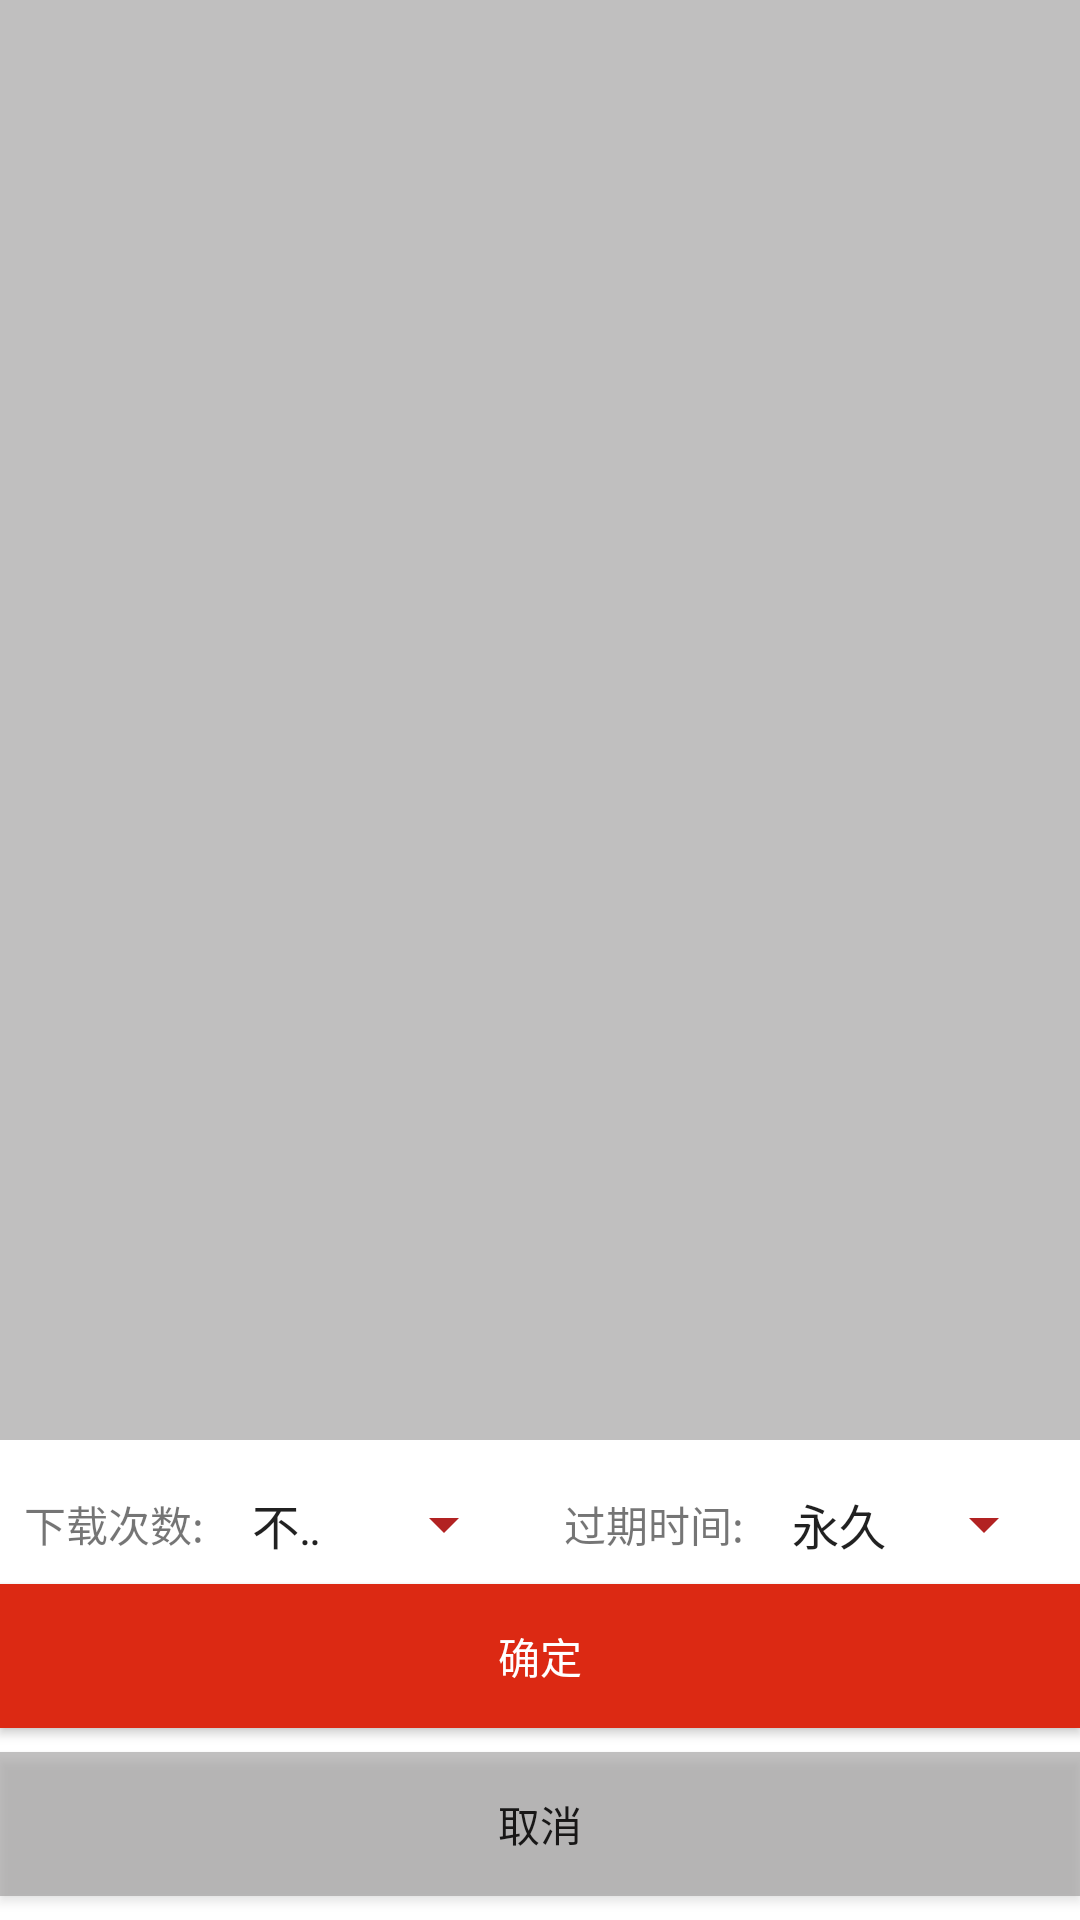

Write the Android layout XML for this screen, with the resource values it uses.
<!-- AndroidManifest.xml: application theme AppTheme -->
<!-- res/layout/popupwindow_share_time.xml -->
<?xml version="1.0" encoding="utf-8"?>
<androidx.constraintlayout.widget.ConstraintLayout xmlns:android="http://schemas.android.com/apk/res/android"
    xmlns:app="http://schemas.android.com/apk/res-auto"
    xmlns:tools="http://schemas.android.com/tools"
    android:layout_width="match_parent"
    android:id="@+id/popupwindow_share_time_root"
    android:layout_height="match_parent"
    android:background="@color/gray_cc">

    <androidx.constraintlayout.widget.ConstraintLayout
        android:layout_width="match_parent"
        android:layout_height="0dp"
        android:background="@color/white"
        android:paddingTop="16dp"
        android:clickable="true"
        app:layout_constraintBottom_toBottomOf="parent"
        app:layout_constraintEnd_toEndOf="parent"
        app:layout_constraintStart_toStartOf="parent">

        <TextView
            android:id="@+id/popupwindow_share_time_download_tv"
            android:layout_width="wrap_content"
            android:layout_height="0dp"
            android:layout_marginStart="8dp"
            android:layout_marginBottom="8dp"
            android:gravity="center_vertical"
            android:text="@string/share_download_count"
            app:layout_constraintBottom_toTopOf="@+id/popupwindow_share_time_sure_btn"
            app:layout_constraintStart_toStartOf="parent"
            app:layout_constraintTop_toTopOf="@+id/popupwindow_share_time_download_spinner" />

        <Spinner
            android:id="@+id/popupwindow_share_time_download_spinner"
            android:layout_width="0dp"
            android:layout_height="wrap_content"
            android:layout_marginStart="8dp"
            android:layout_marginEnd="8dp"
            android:layout_marginBottom="8dp"
            android:entries="@array/share_time_download_entity"
            app:layout_constraintBottom_toTopOf="@+id/popupwindow_share_time_sure_btn"
            app:layout_constraintEnd_toStartOf="@+id/guideline8"
            app:layout_constraintStart_toEndOf="@+id/popupwindow_share_time_download_tv" />

        <TextView
            android:id="@+id/popupwindow_share_time_expire_tv"
            android:layout_width="wrap_content"
            android:layout_height="0dp"
            android:layout_marginStart="8dp"
            android:layout_marginBottom="8dp"
            android:gravity="center_vertical"
            android:text="@string/share_expire"
            app:layout_constraintBottom_toTopOf="@+id/popupwindow_share_time_sure_btn"
            app:layout_constraintStart_toStartOf="@+id/guideline8"
            app:layout_constraintTop_toTopOf="@+id/popupwindow_share_time_expire_spinner" />

        <Spinner
            android:id="@+id/popupwindow_share_time_expire_spinner"
            android:layout_width="0dp"
            android:layout_height="wrap_content"
            android:layout_marginStart="8dp"
            android:layout_marginEnd="8dp"
            android:layout_marginBottom="8dp"
            android:entries="@array/share_time_expire_entity"
            app:layout_constraintBottom_toTopOf="@+id/popupwindow_share_time_sure_btn"
            app:layout_constraintEnd_toEndOf="parent"
            app:layout_constraintStart_toEndOf="@+id/popupwindow_share_time_expire_tv" />

        <Button
            android:id="@+id/popupwindow_share_time_sure_btn"
            android:layout_width="match_parent"
            android:layout_height="wrap_content"
            android:layout_marginBottom="8dp"
            android:background="@color/communism"
            android:text="@string/sure"
            android:textColor="@color/white"
            app:layout_constraintBottom_toTopOf="@+id/popupwindow_share_time_cancel_btn" />

        <Button
            android:id="@+id/popupwindow_share_time_cancel_btn"
            android:layout_width="match_parent"
            android:layout_height="wrap_content"
            android:layout_marginBottom="8dp"
            android:background="@color/gray_cc"
            android:text="@string/cancel"
            app:layout_constraintBottom_toBottomOf="parent" />

        <androidx.constraintlayout.widget.Guideline
            android:id="@+id/guideline8"
            android:layout_width="wrap_content"
            android:layout_height="wrap_content"
            android:orientation="vertical"
            app:layout_constraintGuide_percent="0.5" />

    </androidx.constraintlayout.widget.ConstraintLayout>
</androidx.constraintlayout.widget.ConstraintLayout>
<!-- resources referenced by this layout -->
<resources>
  <string-array name="share_time_download_entity">
          <item>不限制</item>
          <item>1</item>
          <item>5</item>
          <item>10</item>
          <item>30</item>
          <item>50</item>
          <item>100</item>
      </string-array>
  <string-array name="share_time_expire_entity">
          <item>永久</item>
          <item>5分钟</item>
          <item>1小时</item>
          <item>12小时</item>
          <item>1天</item>
          <item>7天</item>
          <item>15天</item>
          <item>30天</item>
      </string-array>
  <color name="communism">#DC2913</color>
  <color name="gray_cc">#888F8D8D</color>
  <color name="white">#FFFFFFFF</color>
  <string name="cancel">取消</string>
  <string name="share_download_count">下载次数:</string>
  <string name="share_expire">过期时间:</string>
  <string name="sure">确定</string>
  <style name="AppTheme" parent="Theme.AppCompat.Light.NoActionBar">
          
          <item name="colorPrimary">@color/palegreen</item>
          <item name="colorAccent">@color/communism</item>
          <item name="android:colorControlNormal">@color/firebrick</item>
          <item name="colorControlActivated">@color/goldenrod</item>
          <item name="colorControlHighlight">@color/palegreen</item>
          <item name="colorPrimaryDark">@color/firebrick</item>
          <item name="android:windowContentTransitions">true</item>
          <item name="windowNoTitle">true</item>
      </style>
  <color name="palegreen">#98FB98</color>
  <color name="firebrick">#B22222</color>
  <color name="goldenrod">#DAA520</color>
</resources>
